Run: headless pygame with SDL's dummy video driver; simulated clock (each Clock.tick advances the game by its frame time, no real sleeping); random seed 0; keys injected as events and as key.get_pressed() state; no mouse input.
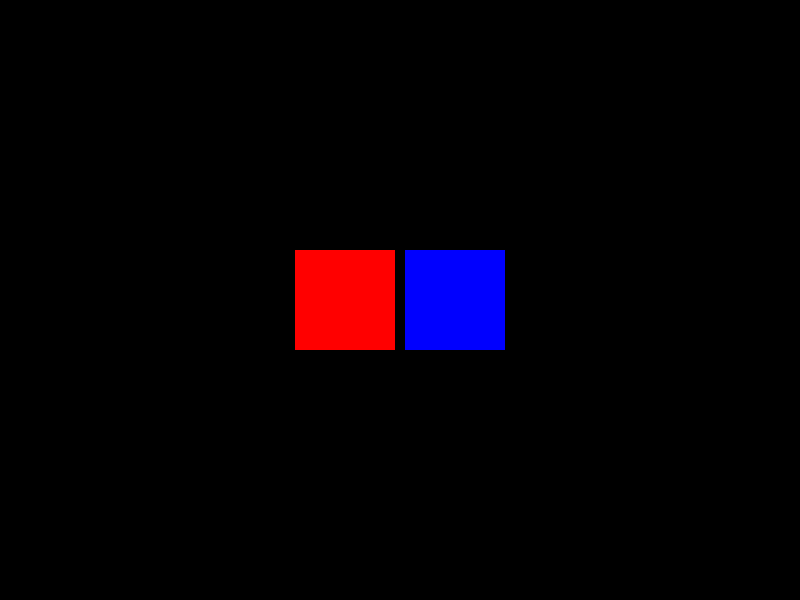
Frame 1 of 4 · flips 1–60 · no input
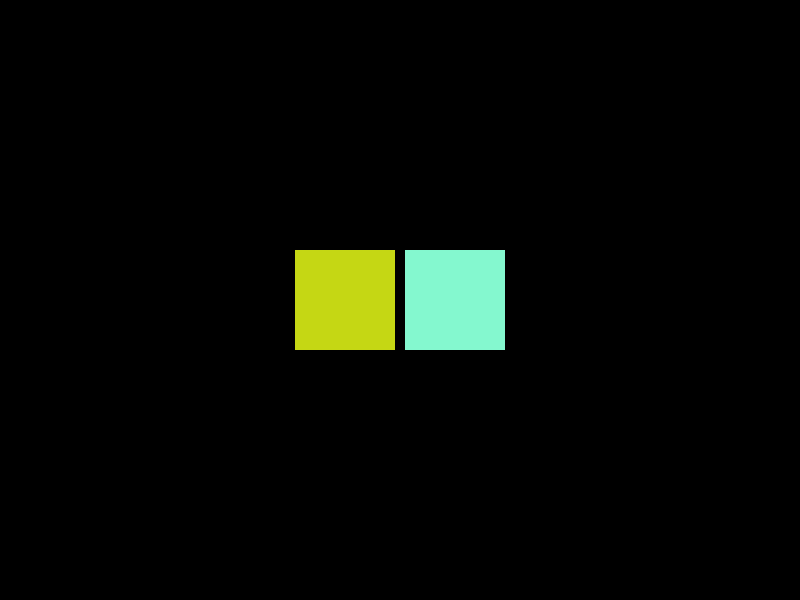
Frame 2 of 4 · flips 61–180 · tapped SPACE, RETURN · held RIGHT (→), D
Frame 3 of 4 · flips 181–300 · held DOWN (↓), S · screen unchanged from frame 2, image omitted
Frame 4 of 4 · flips 301–420 · held LEFT (←), A, UP (↑), W · screen unchanged from frame 3, image omitted

The pygame program that drew these frames:

import pygame
import random

pygame.init()

WIDTH, HEIGHT = 800, 600
screen = pygame.display.set_mode((WIDTH, HEIGHT))
pygame.display.set_caption("Add Custom Event")

BLACK = (0, 0, 0)

class ColorSprite(pygame.sprite.Sprite):
    def __init__(self, color, x, y):
        super().__init__()
        self.image = pygame.Surface((100, 100))
        self.color = color
        self.image.fill(self.color)
        self.rect = self.image.get_rect()
        self.rect.topleft = (x, y)

    def update_color(self, new_color):
        self.color = new_color
        self.image.fill(self.color)

sprite_width = 100
gap = 10
total_width = sprite_width * 2 + gap
start_x = (WIDTH - total_width) // 2
start_y = (HEIGHT - sprite_width) // 2

red_sprite = ColorSprite((255, 0, 0), start_x, start_y)
blue_sprite = ColorSprite((0, 0, 255), start_x + sprite_width + gap, start_y)

all_sprites = pygame.sprite.Group(red_sprite, blue_sprite)

running = True
while running:
    screen.fill(BLACK)

    for event in pygame.event.get():
        if event.type == pygame.QUIT:
            running = False

        if event.type == pygame.KEYDOWN:
            if event.key == pygame.K_SPACE:
                red_sprite.update_color((random.randint(0, 255), random.randint(0, 255), random.randint(0, 255)))
                blue_sprite.update_color((random.randint(0, 255), random.randint(0, 255), random.randint(0, 255)))

    all_sprites.draw(screen)
    pygame.display.flip()
    pygame.time.Clock().tick(60)

pygame.quit()
